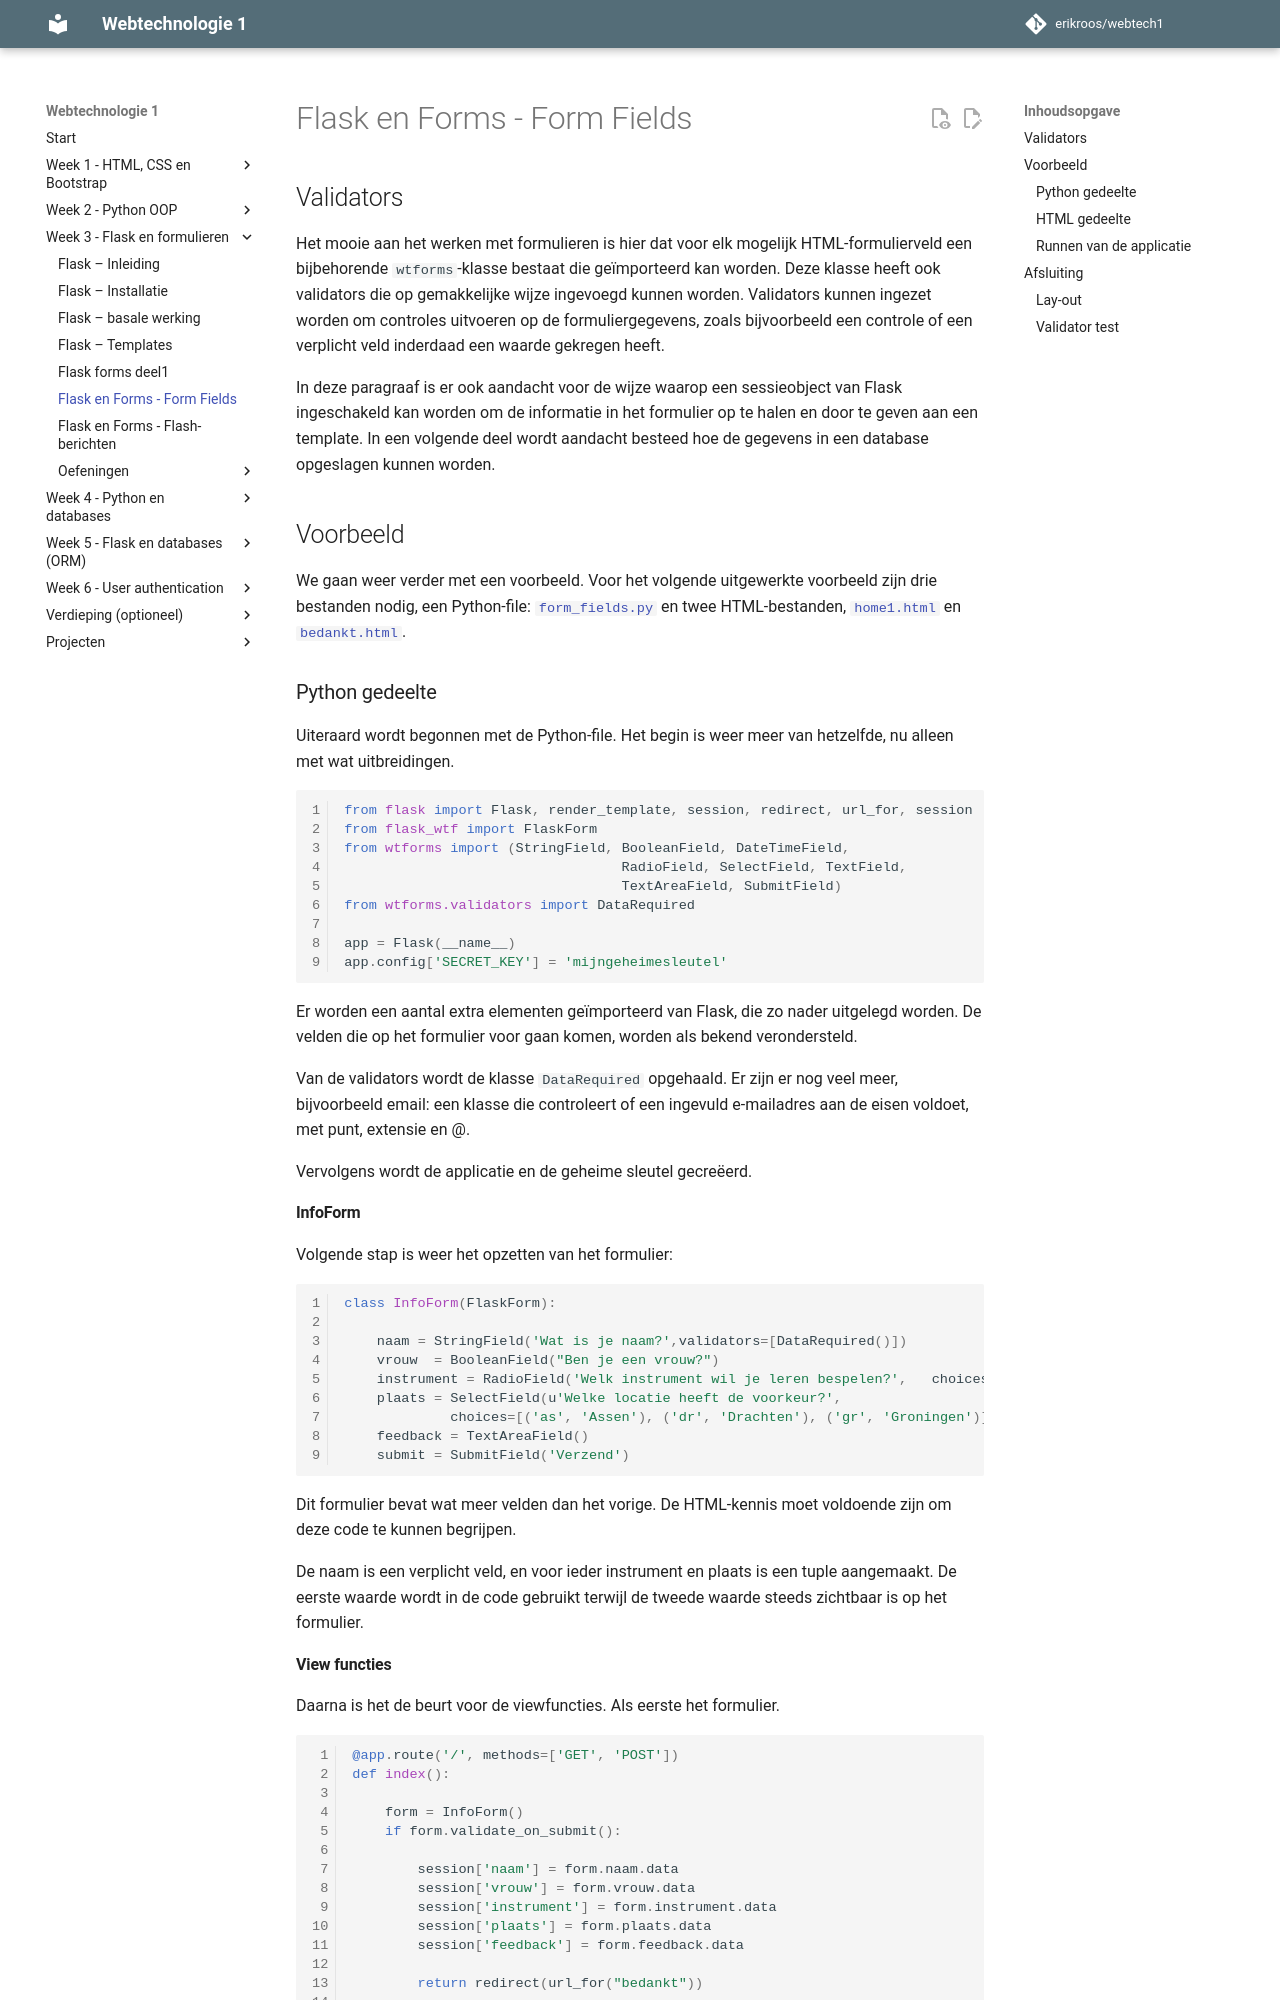

repository: erikroos/webtech1 · page: week3/flask-forms-deel2.html · generator: mkdocs

# Flask en Forms - Form Fields

## Validators
Het mooie aan het werken met formulieren is hier dat voor elk mogelijk HTML-formulierveld  een bijbehorende `wtforms`-klasse bestaat die geïmporteerd kan worden. Deze klasse heeft ook validators die op gemakkelijke wijze ingevoegd kunnen worden. Validators kunnen ingezet worden om controles uitvoeren op de formuliergegevens, zoals bijvoorbeeld een controle of een verplicht veld inderdaad een waarde gekregen heeft.

In deze paragraaf is er ook aandacht voor de wijze waarop een sessieobject van Flask ingeschakeld kan worden om de informatie in het formulier op te halen en door te geven aan een template.
In een volgende deel wordt aandacht besteed hoe de gegevens in een database opgeslagen kunnen worden.

## Voorbeeld
We gaan weer verder met een voorbeeld.
Voor het volgende uitgewerkte voorbeeld zijn drie bestanden nodig, een Python-file: [`form_fields.py`](bestanden/form_fields.py) en twee HTML-bestanden, [`home1.html`](bestanden/home1.html) en [`bedankt.html`](bestanden/home2.html).

### Python gedeelte
Uiteraard wordt begonnen met de Python-file. Het begin is weer meer van hetzelfde, nu alleen met wat uitbreidingen.

```python
from flask import Flask, render_template, session, redirect, url_for, session
from flask_wtf import FlaskForm
from wtforms import (StringField, BooleanField, DateTimeField,
                     	          RadioField, SelectField, TextField,
                     	          TextAreaField, SubmitField)
from wtforms.validators import DataRequired

app = Flask(__name__)
app.config['SECRET_KEY'] = 'mijngeheimesleutel'
```

Er worden een aantal extra elementen geïmporteerd van Flask, die zo nader uitgelegd worden. De velden die op het formulier voor gaan komen, worden als bekend verondersteld.


Van de validators wordt de klasse `DataRequired` opgehaald. Er zijn er nog veel meer, bijvoorbeeld email: een klasse die controleert of een ingevuld e-mailadres aan de eisen voldoet, met punt, extensie en @.


Vervolgens wordt de applicatie en de geheime sleutel gecreëerd.
